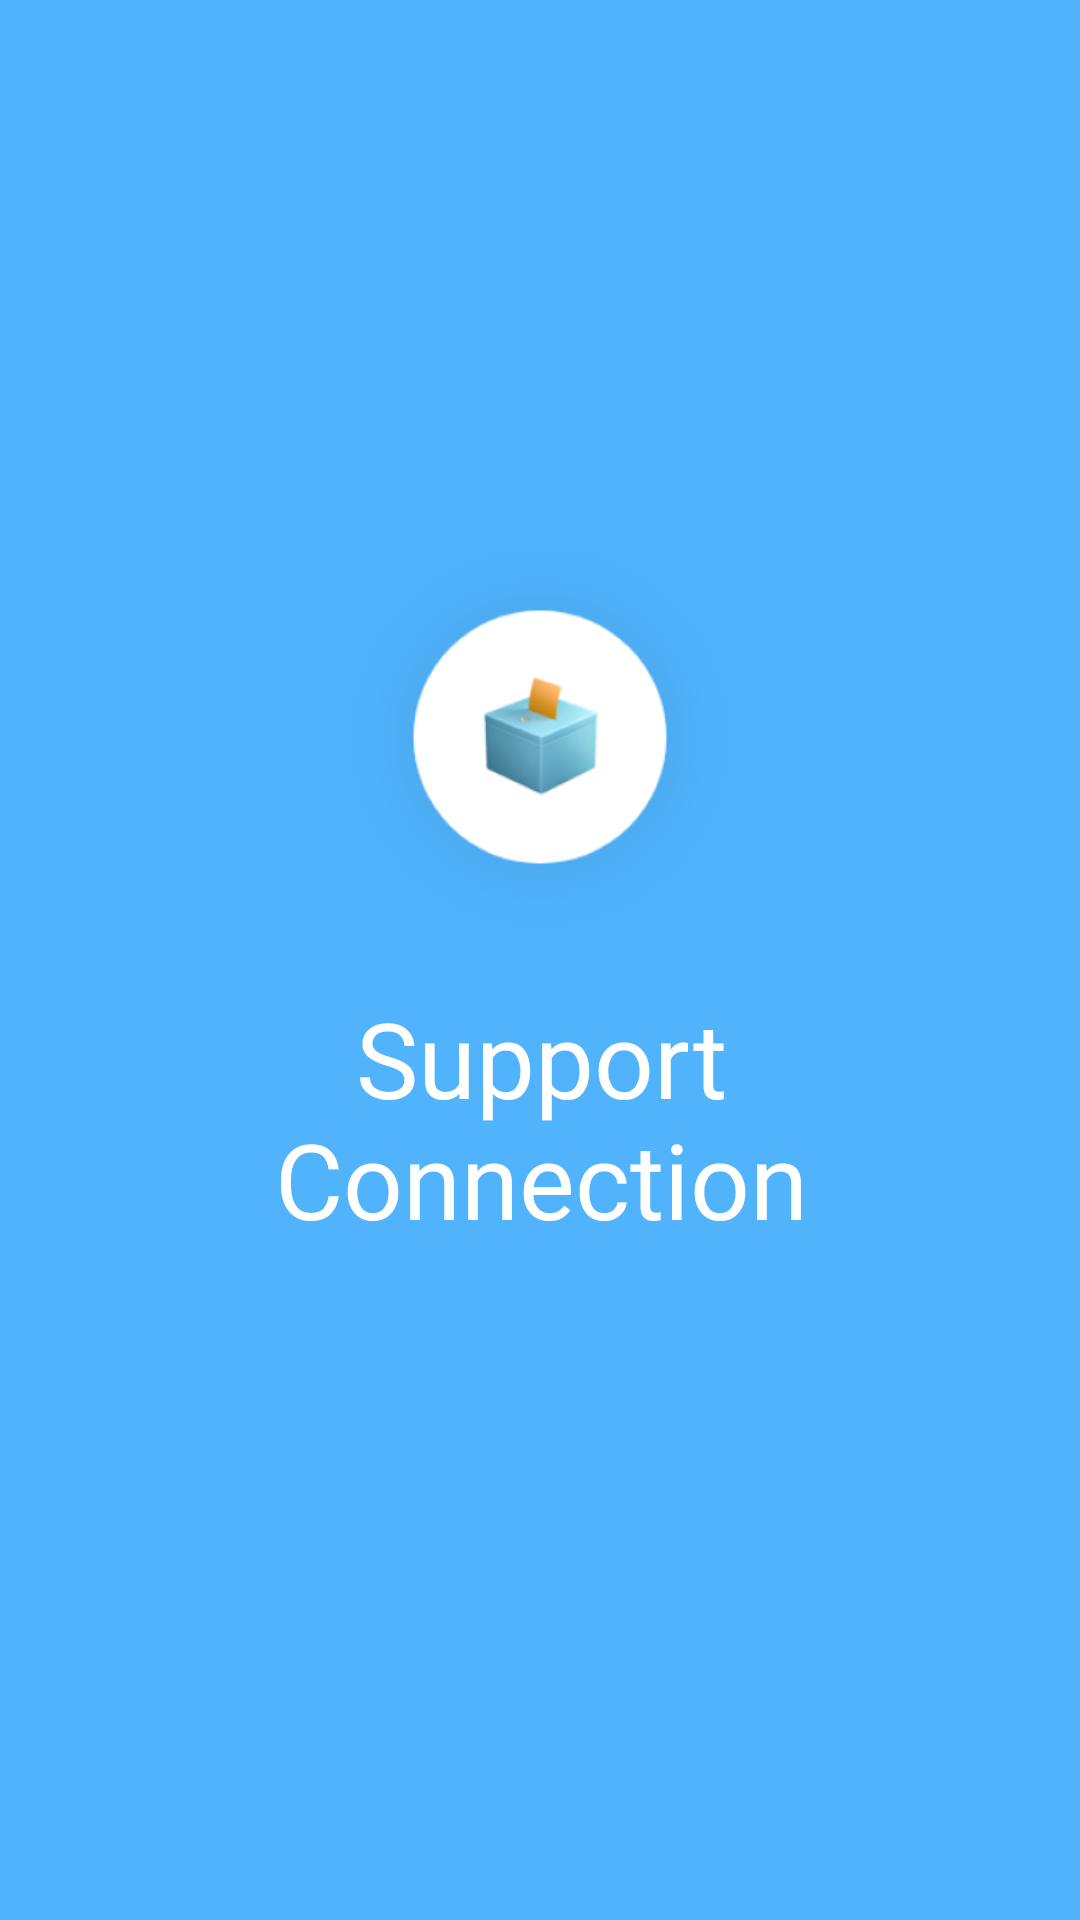

Layout XML and referenced resources for this Android screen:
<!-- AndroidManifest.xml: application theme Theme.AppCompat.Light.NoActionBar -->
<!-- res/layout/activity_splash.xml -->
<?xml version="1.0" encoding="utf-8"?>
<androidx.constraintlayout.widget.ConstraintLayout xmlns:android="http://schemas.android.com/apk/res/android"
    xmlns:app="http://schemas.android.com/apk/res-auto"
    xmlns:tools="http://schemas.android.com/tools"
    android:layout_width="match_parent"
    android:layout_height="match_parent"
    android:background="#50B3FC"
    tools:context=".ui.splash.Splash_Activity">

    <ImageView
        android:id="@+id/logo"
        android:layout_width="150dp"
        android:layout_height="150dp"
        android:layout_gravity="center"
        app:layout_constraintBottom_toBottomOf="parent"
        app:layout_constraintEnd_toEndOf="parent"
        app:layout_constraintStart_toStartOf="parent"
        app:layout_constraintTop_toTopOf="@+id/frameLayout"
        app:layout_constraintVertical_bias="0.25"
        app:srcCompat="@mipmap/splash_image_foreground" />

    <FrameLayout
        android:id="@+id/frameLayout"
        android:layout_width="387dp"
        android:layout_height="618dp"
        android:layout_marginTop="64dp"
        app:layout_constraintEnd_toEndOf="parent"
        app:layout_constraintStart_toStartOf="parent"
        app:layout_constraintTop_toTopOf="parent">

        <TextView
            android:id="@+id/textName"
            style="@style/SplashStyle"
            android:layout_width="wrap_content"
            android:layout_height="wrap_content"
            android:layout_gravity="center"
            android:fontFamily="@font/noto_sans_bold"
            android:gravity="center"
            android:text="@string/app_naming" />

        <TextView
            android:id="@+id/textInfo"
            style="@style/SplashStyle2"
            android:layout_width="wrap_content"
            android:layout_height="wrap_content"
            android:layout_gravity="bottom|center"
            android:fontFamily="@font/noto_sans_bold"
            android:text="@string/textInfo" />

    </FrameLayout>

</androidx.constraintlayout.widget.ConstraintLayout>
<!-- resources referenced by this layout -->
<resources>
  <!-- mipmap splash_image_foreground: png bitmap (mipmap-hdpi, 7485 bytes) -->
  <string name="app_naming">Support\nConnection</string>
  <string name="textInfo">정부지원금 자격요건 체크서비스</string>
      // Main Activity
  <style name="SplashStyle">
          <item name="android:textSize">35sp</item>
          <item name="android:lineSpacingExtra">-1.05sp</item>
          <item name="android:textColor">#ffffff</item>
      </style>
  <style name="SplashStyle2">
          <item name="android:textSize">14sp</item>
          <item name="android:lineSpacingExtra">0.42sp</item>
          <item name="android:textColor">#ffffff</item>
      </style>
</resources>
